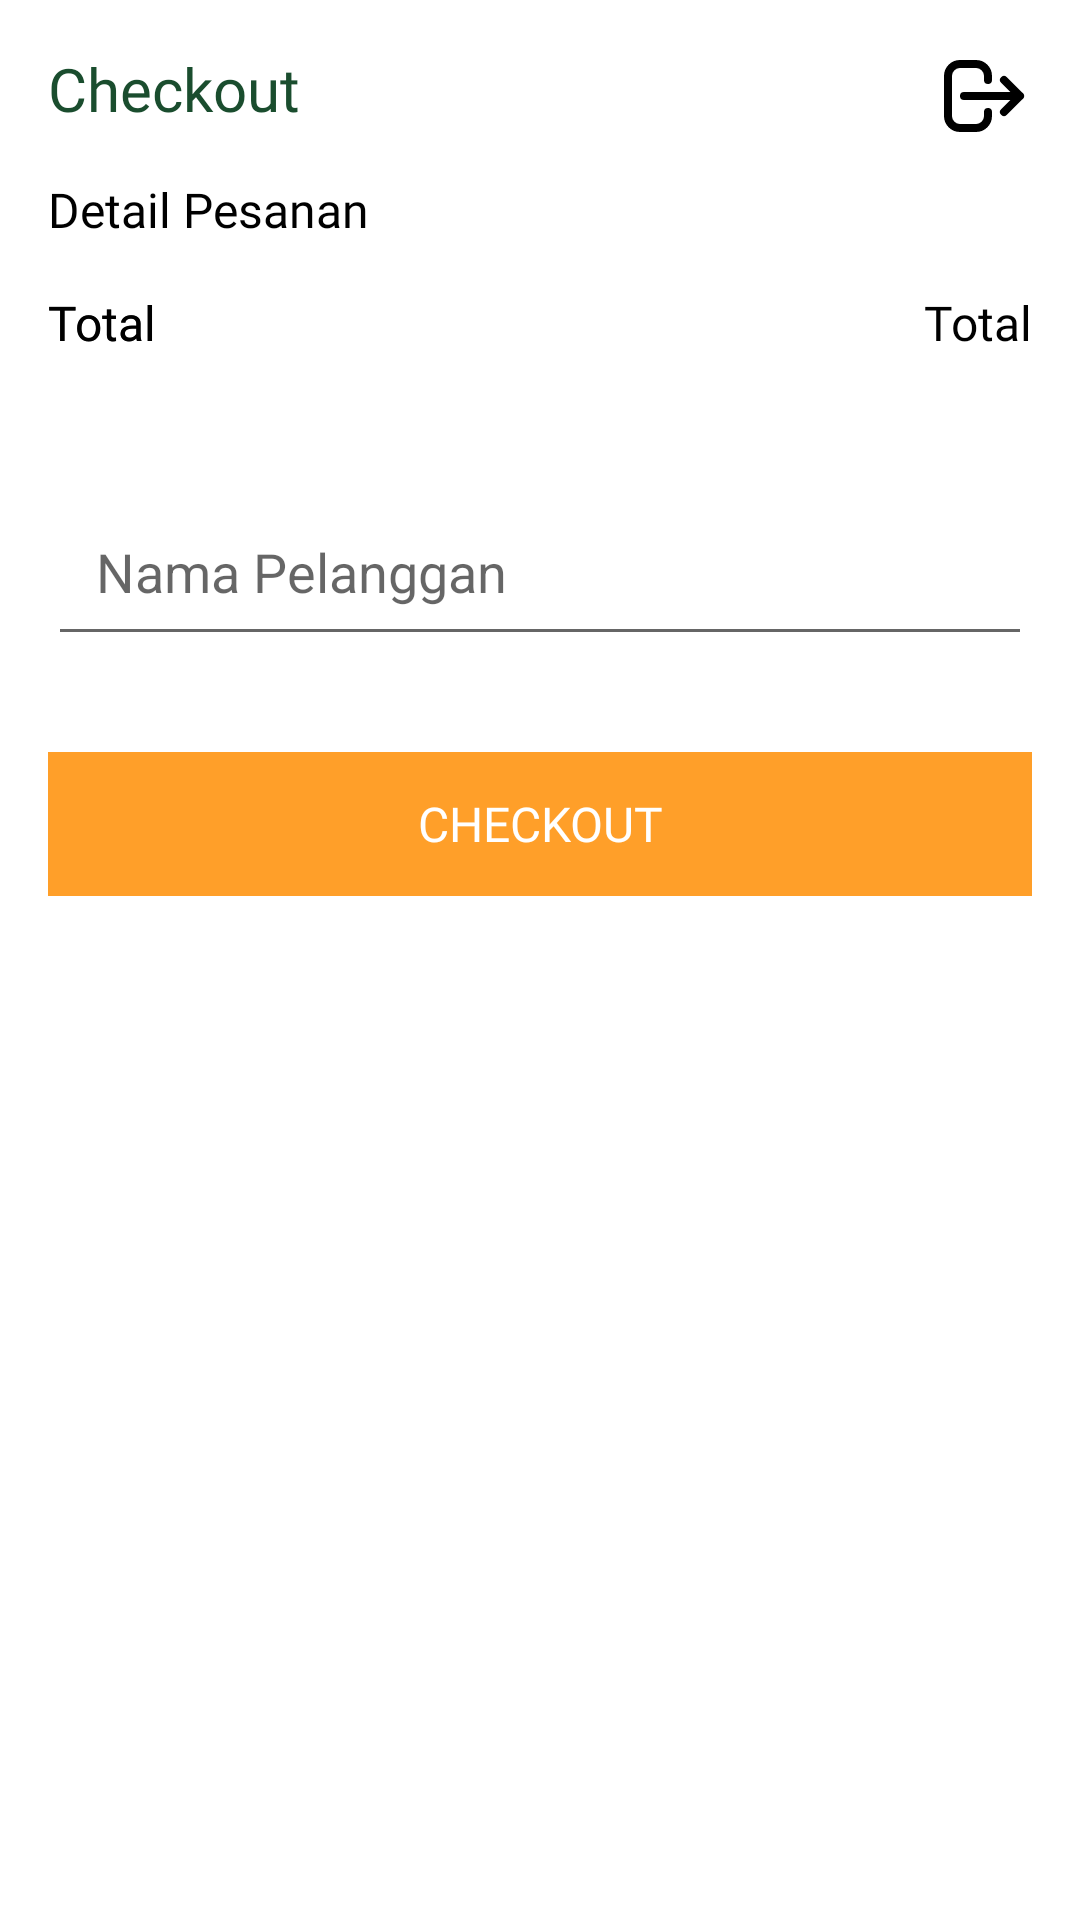

Layout XML and referenced resources for this Android screen:
<!-- AndroidManifest.xml: application theme Theme.Kasir_Wikusama -->
<!-- res/layout/fragment_transaksi.xml -->
<?xml version="1.0" encoding="utf-8"?>
<FrameLayout xmlns:android="http://schemas.android.com/apk/res/android"
    xmlns:tools="http://schemas.android.com/tools"
    xmlns:app="http://schemas.android.com/apk/res-auto"
    android:layout_width="match_parent"
    android:layout_height="match_parent"
    tools:context=".ui.fragments.cashier.transaksi.FragmentTransaksi">





        <androidx.constraintlayout.widget.ConstraintLayout
            android:layout_width="match_parent"
            android:layout_height="match_parent"
            android:padding="16dp">

            <TextView
                android:id="@+id/tvCheckout"
                android:layout_width="wrap_content"
                android:layout_height="wrap_content"
                android:fontFamily="@font/poppins_semi_bold"
                android:text="Checkout"
                android:textColor="@color/green"
                android:textSize="20sp"
                app:layout_constraintStart_toStartOf="parent"
                app:layout_constraintTop_toTopOf="parent" />

            <ImageView
                android:id="@+id/btnLogoutCashierMenu"
                android:layout_width="32dp"
                android:layout_height="32dp"
                android:src="@drawable/ic_logout"
                app:layout_constraintEnd_toEndOf="parent"
                app:layout_constraintTop_toTopOf="parent" />

            <TextView
                android:id="@+id/textView"
                android:layout_width="wrap_content"
                android:layout_height="wrap_content"
                android:layout_marginTop="16dp"
                android:fontFamily="@font/poppins_medium"
                android:text="Detail Pesanan"
                android:textColor="@color/black"
                android:textSize="16sp"
                app:layout_constraintStart_toStartOf="parent"
                app:layout_constraintTop_toBottomOf="@+id/tvCheckout" />

            <androidx.recyclerview.widget.RecyclerView
                android:id="@+id/rvItemKeranjang"
                android:layout_width="match_parent"
                android:layout_height="wrap_content"
                app:layout_constraintTop_toBottomOf="@+id/textView"
                tools:layout_editor_absoluteX="16dp"
                tools:listitem="@layout/item_cashier_transaction" />

            <TextView
                android:id="@+id/textView2"
                android:layout_width="wrap_content"
                android:layout_height="wrap_content"
                android:layout_marginTop="16dp"
                android:fontFamily="@font/poppins_medium"
                android:text="Total"
                android:textColor="@color/black"
                android:textSize="16sp"
                app:layout_constraintStart_toStartOf="parent"
                app:layout_constraintTop_toBottomOf="@+id/rvItemKeranjang" />

            <TextView
                android:layout_width="wrap_content"
                android:layout_height="wrap_content"
                android:layout_marginTop="16dp"
                android:fontFamily="@font/poppins_medium"
                android:text="Total"
                android:textColor="@color/black"
                android:textSize="16sp"
                app:layout_constraintStart_toStartOf="parent"
                app:layout_constraintTop_toBottomOf="@+id/rvItemKeranjang" />

            <TextView
                android:id="@+id/tvTotal"
                android:layout_width="wrap_content"
                android:layout_height="wrap_content"
                android:layout_marginTop="16dp"
                android:fontFamily="@font/poppins_medium"
                android:text="Total"
                android:textColor="@color/black"
                android:textSize="16sp"
                app:layout_constraintEnd_toEndOf="parent"
                app:layout_constraintTop_toBottomOf="@+id/rvItemKeranjang" />

            <androidx.appcompat.widget.AppCompatSpinner
                android:id="@+id/edtIndustriUsahaSpinner"
                android:layout_marginTop="32dp"
                style="@style/Widget.AppCompat.Spinner.DropDown"
                android:layout_width="match_parent"
                android:layout_height="wrap_content"
                android:background="@drawable/blue_outline"
                android:inputType="textEmailAddress"
                android:visibility="visible"
                app:layout_constraintEnd_toEndOf="parent"
                app:layout_constraintStart_toStartOf="parent"
                app:layout_constraintTop_toBottomOf="@+id/textView2"
                tools:listitem="@layout/item_spinner_meja" />

            <EditText
                android:id="@+id/edtNamaPelanggan"
                android:layout_width="match_parent"
                android:layout_height="wrap_content"
                android:layout_marginVertical="12dp"
                android:hint="Nama Pelanggan"
                android:inputType="text"
                android:padding="16dp"
                app:layout_constraintStart_toStartOf="parent"
                app:layout_constraintTop_toBottomOf="@+id/edtIndustriUsahaSpinner" />


            <androidx.appcompat.widget.AppCompatButton
                android:id="@+id/btnCheckout"
                android:layout_width="match_parent"
                android:layout_height="wrap_content"
                android:layout_marginTop="32dp"
                android:backgroundTint="@color/orange"
                android:background="@color/orange"
                android:fontFamily="@font/poppins_medium"
                android:text="Checkout"
                android:enabled="false"
                android:textColor="@color/white"
                android:textSize="16sp"
                app:layout_constraintEnd_toEndOf="parent"
                app:layout_constraintStart_toStartOf="parent"
                app:layout_constraintTop_toBottomOf="@+id/edtNamaPelanggan" />
        </androidx.constraintlayout.widget.ConstraintLayout>



</FrameLayout>
<!-- res/layout/item_cashier_transaction.xml (included above) -->
<?xml version="1.0" encoding="utf-8"?>
<androidx.constraintlayout.widget.ConstraintLayout xmlns:android="http://schemas.android.com/apk/res/android"
    xmlns:app="http://schemas.android.com/apk/res-auto"
    xmlns:tools="http://schemas.android.com/tools"
    android:layout_width="match_parent"
    android:layout_height="wrap_content"
    android:padding="2dp">

    <TextView
        android:id="@+id/tvTransactionNamaMenu"
        android:layout_width="wrap_content"
        android:layout_height="wrap_content"
        android:layout_gravity="end"
        android:fontFamily="@font/poppins_semi_bold"
        android:hint="Nama Menu"
        android:textColor="@color/black"
        android:textSize="14sp"
        app:layout_constraintStart_toStartOf="parent"
        app:layout_constraintTop_toTopOf="parent" />

    <TextView
        android:id="@+id/tvTransactionHargaMenu"
        android:layout_width="wrap_content"
        android:layout_height="wrap_content"
        android:layout_gravity="right"
        android:fontFamily="@font/poppins_medium"
        android:hint="Harga"

        android:textColor="@color/black"
        android:textSize="14sp"
        app:layout_constraintEnd_toEndOf="parent"
        app:layout_constraintTop_toTopOf="parent" />


</androidx.constraintlayout.widget.ConstraintLayout>
<!-- res/layout/item_spinner_meja.xml (included above) -->
<?xml version="1.0" encoding="utf-8"?>
    <TextView xmlns:android="http://schemas.android.com/apk/res/android"
        xmlns:app="http://schemas.android.com/apk/res-auto"
        android:id="@+id/textViewSpinnerItem"
        android:layout_width="match_parent"
        android:layout_height="wrap_content"
        android:gravity="left"
        android:padding="8dp"
        android:textSize="18sp"
        app:layout_constraintBottom_toBottomOf="parent"
        app:layout_constraintStart_toStartOf="parent"
        app:layout_constraintTop_toTopOf="parent" />
<!-- resources referenced by this layout -->
<resources>
  <color name="black">#FF000000</color>
  <color name="green">#1A4D2E</color>
  <color name="orange">#FF9F29</color>
  <color name="white">#FFFFFFFF</color>
  <!-- drawable ic_logout (drawable) -->
  <vector xmlns:android="http://schemas.android.com/apk/res/android"
      android:width="24dp"
      android:height="24dp"
      android:viewportWidth="24"
      android:viewportHeight="24">
    <path
        android:pathData="M13,16V17C13,17.796 12.684,18.559 12.121,19.121C11.559,19.684 10.796,20 10,20H6C5.204,20 4.441,19.684 3.879,19.121C3.316,18.559 3,17.796 3,17V7C3,6.204 3.316,5.441 3.879,4.879C4.441,4.316 5.204,4 6,4H10C10.796,4 11.559,4.316 12.121,4.879C12.684,5.441 13,6.204 13,7V8M17,16L21,12L17,16ZM21,12L17,8L21,12ZM21,12H7H21Z"
        android:strokeLineJoin="round"
        android:strokeWidth="2"
        android:fillColor="#00000000"
        android:strokeColor="#000000"
        android:strokeLineCap="round"/>
  </vector>
  <style name="Theme.Kasir_Wikusama" parent="Theme.MaterialComponents.Light.NoActionBar">
          
          <item name="colorPrimary">@color/orange</item>
          <item name="colorPrimaryVariant">@color/orange</item>
          <item name="colorOnPrimary">@color/white</item>
          
          <item name="colorSecondary">@color/orange</item>
          <item name="colorSecondaryVariant">@color/orange</item>
          <item name="colorOnSecondary">@color/black</item>
          
          <item name="android:statusBarColor">?attr/colorPrimaryVariant</item>
          
      </style>
</resources>
